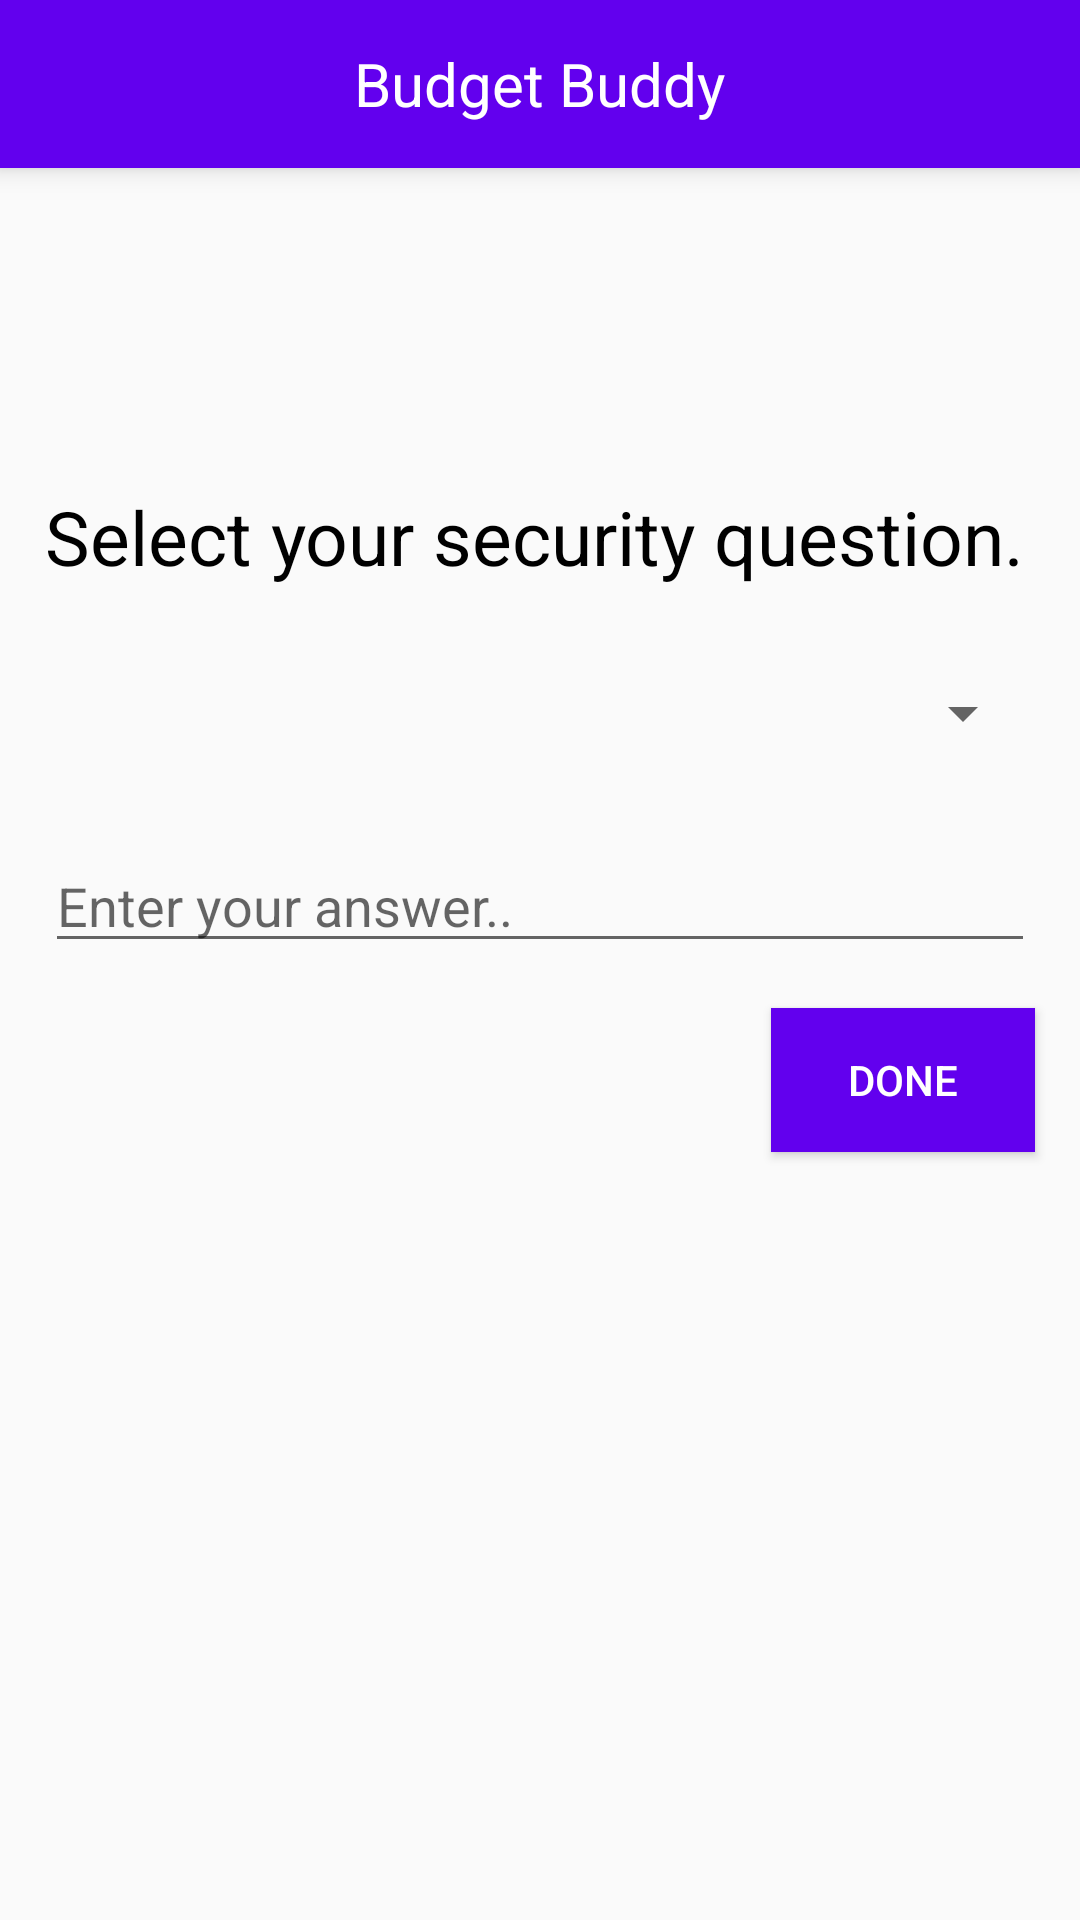

Reconstruct the res/layout file that produces this screen, plus the resources it refers to.
<!-- AndroidManifest.xml: application theme AppTheme -->
<!-- res/layout/act_security_question.xml -->
<?xml version="1.0" encoding="utf-8"?>
<LinearLayout xmlns:android="http://schemas.android.com/apk/res/android"
    xmlns:app="http://schemas.android.com/apk/res-auto"
    xmlns:tools="http://schemas.android.com/tools"
    android:layout_width="match_parent"
    android:layout_height="match_parent"
    android:gravity="center"
    android:orientation="vertical"
    tools:context=".activities.ActSecurityQuestion">
    <com.google.android.material.appbar.AppBarLayout
        android:id="@+id/appbarLayout"
        android:layout_width="match_parent"
        android:layout_height="wrap_content"
        android:background="@color/white"
        android:fitsSystemWindows="true"
        android:translationZ="5dp"
        app:elevation="5dp"
        app:layout_constraintStart_toEndOf="parent"
        app:layout_constraintStart_toStartOf="parent">
        <androidx.appcompat.widget.Toolbar
            android:layout_width="match_parent"
            android:layout_height="?android:attr/actionBarSize"
            android:background="@color/colorPrimary"
            android:gravity="center_vertical"
            app:contentInsetStart="0dp">
            <RelativeLayout
                android:layout_width="match_parent"
                android:layout_height="wrap_content">
                <ImageView
                    android:id="@+id/imgBack"
                    android:layout_width="45dp"
                    android:layout_height="45dp"
                    android:layout_alignParentLeft="true"
                    android:layout_centerVertical="true"
                    android:padding="10dp"
                    android:src="@drawable/ic_left_arrow"
                    android:visibility="gone"
                    tools:visibility="visible"
                    app:tint="@color/white" />
                <ImageView
                    android:id="@+id/imgMenu"
                    android:layout_width="45dp"
                    android:layout_height="45dp"
                    android:layout_centerVertical="true"
                    android:layout_toRightOf="@id/imgBack"
                    android:padding="10dp"
                    android:visibility="gone"
                    tools:visibility="visible"
                    android:src="@drawable/ic_menu"
                    app:tint="@color/white" />
                <TextView
                    android:id="@+id/txtTitle"
                    android:layout_width="wrap_content"
                    android:layout_height="wrap_content"
                    android:layout_centerInParent="true"
                    android:layout_centerVertical="true"
                    android:singleLine="true"
                    android:text="@string/app_name"
                    android:textColor="@color/white"
                    android:textSize="@dimen/big_text" />
                <ImageView
                    android:id="@+id/imgAdd"
                    android:layout_width="45dp"
                    android:layout_height="45dp"
                    android:layout_alignParentRight="true"
                    android:layout_centerVertical="true"
                    android:layout_gravity="right"
                    android:padding="10dp"
                    android:src="@drawable/ic_plus"
                    android:visibility="gone"
                    tools:visibility="visible"
                    app:tint="@color/white" />
            </RelativeLayout>
        </androidx.appcompat.widget.Toolbar>
    </com.google.android.material.appbar.AppBarLayout>
    <LinearLayout
        android:paddingBottom="150dp"
        android:gravity="center"
        android:orientation="vertical"
        android:layout_width="match_parent"
        android:layout_height="match_parent">
        <TextView
            android:layout_marginStart="15dp"
            android:layout_marginBottom="15dp"
            android:layout_gravity="start"
            android:textSize="25sp"
            android:textColor="@color/black"
            android:text="Select your security question."
            android:layout_width="wrap_content"
            android:layout_height="wrap_content"/>
        <Spinner
            android:id="@+id/spin_questions"
            android:layout_width="match_parent"
            android:layout_height="wrap_content"
            android:layout_margin="15dp" />
        <EditText
            android:id="@+id/edt_answer"
            android:layout_width="match_parent"
            android:layout_height="wrap_content"
            android:layout_margin="15dp"
            android:hint="Enter your answer.."
            android:inputType="text" />
        <Button
            android:id="@+id/btn_done"
            android:layout_width="wrap_content"
            android:layout_height="wrap_content"
            android:layout_gravity="end"
            android:layout_marginEnd="15dp"
            android:background="@color/colorPrimary"
            android:text="Done"
            android:textColor="@color/white" />
    </LinearLayout>
</LinearLayout>
<!-- resources referenced by this layout -->
<resources>
  <color name="black">#000000</color>
  <color name="colorPrimary">#6200EE</color>
  <color name="white">#ffffff</color>
  <dimen name="big_text">20sp</dimen>
  <!-- drawable ic_left_arrow: png bitmap (drawable-v24, 606 bytes) -->
  <!-- drawable ic_menu: png bitmap (drawable-v24, 524 bytes) -->
  <!-- drawable ic_plus: png bitmap (drawable-v24, 1804 bytes) -->
  <string name="app_name">Budget Buddy</string>
  <style name="AppTheme" parent="Theme.AppCompat.Light.NoActionBar">
          
          <item name="colorPrimary">@color/colorPrimary</item>
          <item name="colorPrimaryDark">@color/colorPrimaryDark</item>
          <item name="colorAccent">@color/colorAccent</item>
      </style>
  <color name="colorPrimaryDark">#3700B3</color>
  <color name="colorAccent">#03DAC5</color>
</resources>
